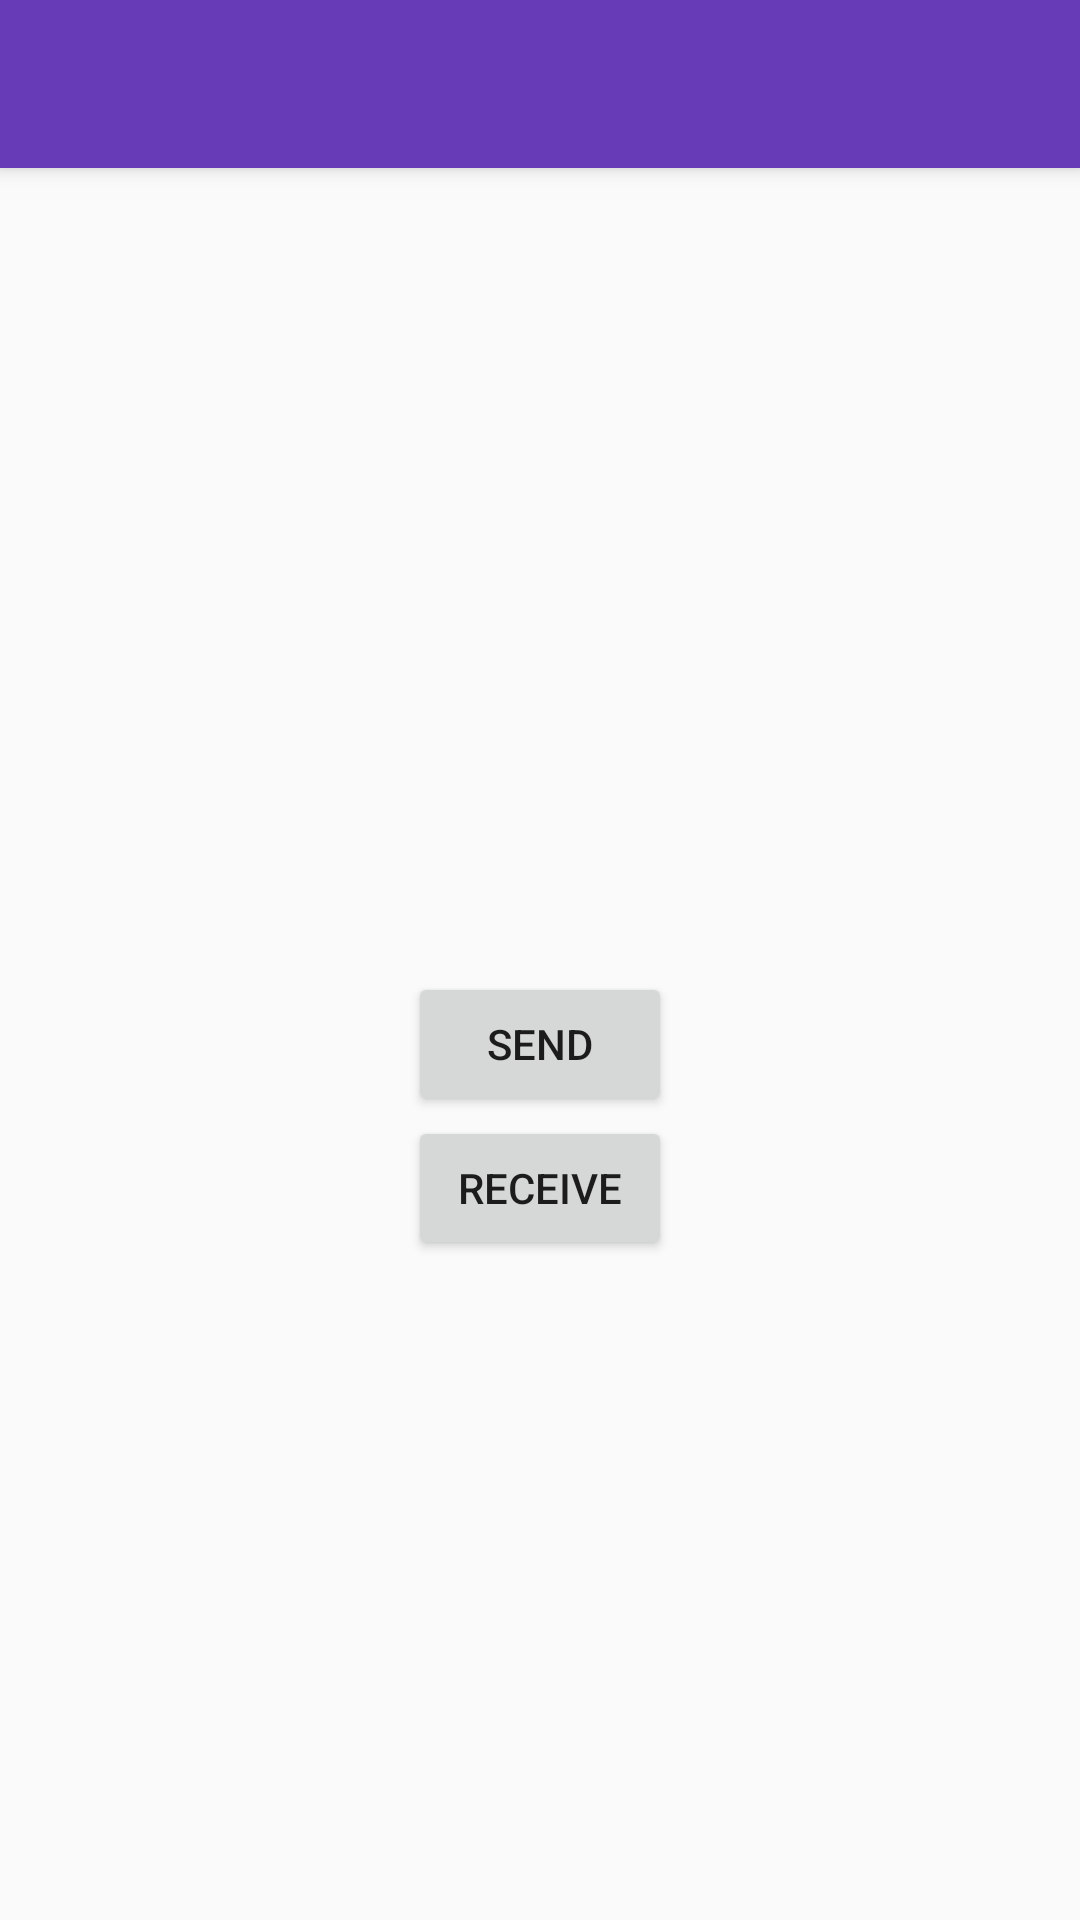

The Android layout XML behind this screen, and the referenced resources:
<!-- AndroidManifest.xml: application theme AppTheme -->
<!-- res/layout/activity_share_data2.xml -->
<?xml version="1.0" encoding="utf-8"?>
<android.support.design.widget.CoordinatorLayout xmlns:android="http://schemas.android.com/apk/res/android"
    xmlns:app="http://schemas.android.com/apk/res-auto"
    xmlns:tools="http://schemas.android.com/tools"
    android:layout_width="match_parent"
    android:layout_height="match_parent"
    android:fitsSystemWindows="true"
    tools:context="com.frostox.calculoII.activities.ShareDataActivity">

    <android.support.design.widget.AppBarLayout
        android:layout_width="match_parent"
        android:layout_height="wrap_content"
        android:theme="@style/AppTheme.AppBarOverlay">

        <android.support.v7.widget.Toolbar
            android:id="@+id/toolbar"
            android:layout_width="match_parent"
            android:layout_height="?attr/actionBarSize"
            android:background="?attr/colorPrimary"
            app:popupTheme="@style/AppTheme.PopupOverlay" />

    </android.support.design.widget.AppBarLayout>

    <include layout="@layout/content_share_data2" />

</android.support.design.widget.CoordinatorLayout>
<!-- res/layout/content_share_data2.xml (included above) -->
<?xml version="1.0" encoding="utf-8"?>
<RelativeLayout xmlns:android="http://schemas.android.com/apk/res/android"
    xmlns:app="http://schemas.android.com/apk/res-auto"
    xmlns:tools="http://schemas.android.com/tools"
    android:layout_width="match_parent"
    android:layout_height="match_parent"
    android:paddingBottom="@dimen/activity_vertical_margin"
    android:paddingLeft="30dp"
    android:paddingRight="30dp"
    android:paddingTop="@dimen/activity_vertical_margin"
    app:layout_behavior="@string/appbar_scrolling_view_behavior"
    tools:context="com.frostox.calculoII.activities.ShareDataActivity"
    tools:showIn="@layout/activity_share_data2">

    <Button
        android:layout_width="wrap_content"
        android:layout_height="wrap_content"
        android:text="send"
        android:id="@+id/button2"
        android:layout_centerVertical="true"
        android:layout_centerHorizontal="true"
        android:onClick="send"/>

    <Button
        android:layout_width="wrap_content"
        android:layout_height="wrap_content"
        android:text="receive"
        android:id="@+id/button3"
        android:layout_below="@+id/button2"
        android:layout_centerHorizontal="true"
        android:onClick="receive"/>
</RelativeLayout>
<!-- resources referenced by this layout -->
<resources>
  <dimen name="activity_vertical_margin">16dp</dimen>
  <style name="AppTheme.AppBarOverlay" parent="ThemeOverlay.AppCompat.Dark.ActionBar" />
  <style name="AppTheme.PopupOverlay" parent="ThemeOverlay.AppCompat.Light" />
  <style name="AppTheme" parent="Theme.AppCompat.Light.DarkActionBar">
          
          <item name="colorPrimary">@color/main</item>
          <item name="colorPrimaryDark">@color/colorPrimaryDark</item>
          <item name="colorAccent">@color/colorAccent</item>
      </style>
  <color name="main">#673ab7</color>
  <color name="colorPrimaryDark">#512Da8</color>
  <color name="colorAccent">#e91e63</color>
</resources>
